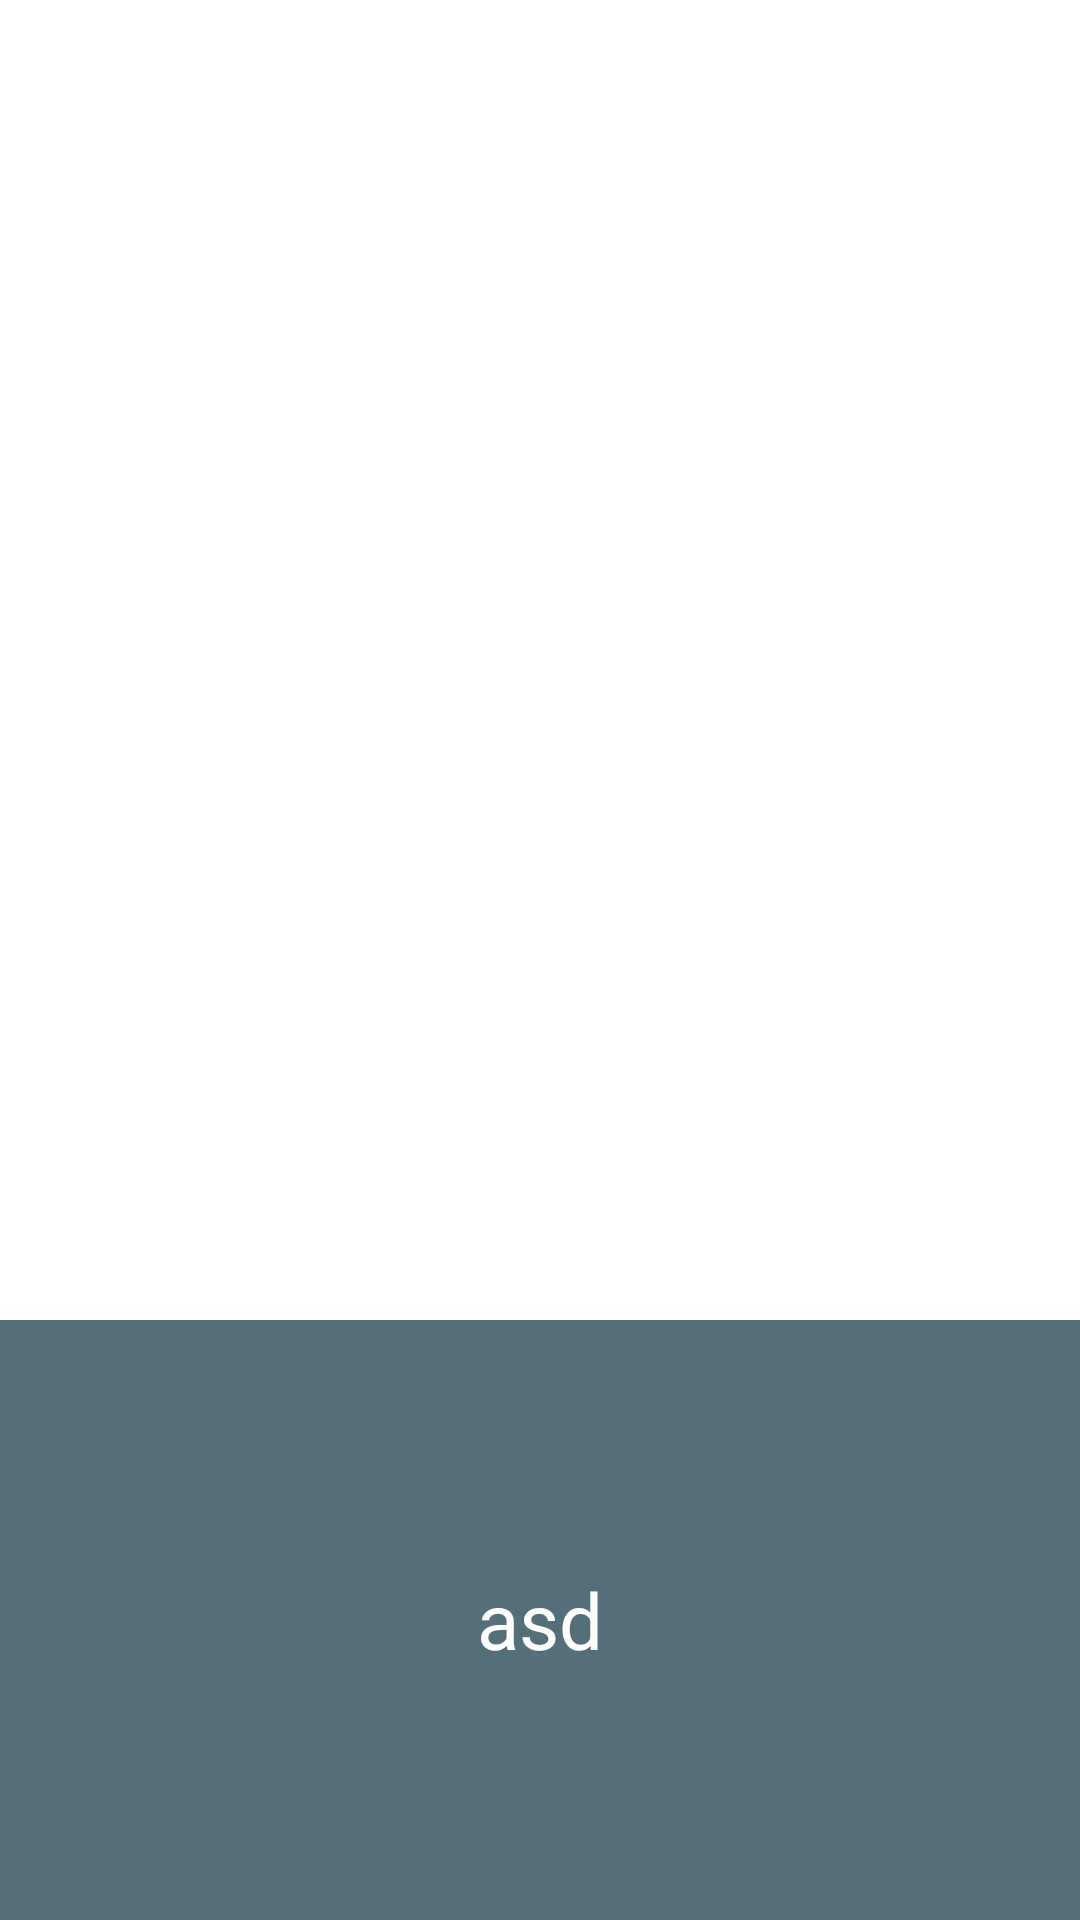

This screen was rendered from an Android layout file. Write that file and the resources it references.
<!-- AndroidManifest.xml: application theme Theme.TrafficSigns -->
<!-- res/layout/fragment_camera_neural.xml -->
<?xml version="1.0" encoding="utf-8"?>
<layout
    xmlns:android="http://schemas.android.com/apk/res/android"
    xmlns:tools="http://schemas.android.com/tools"
    xmlns:app="http://schemas.android.com/apk/res-auto">

<androidx.constraintlayout.widget.ConstraintLayout
    android:layout_width="match_parent"
    android:layout_height="match_parent"
    tools:context=".ui.fragments.network.CameraNeural">

    <TextureView
        android:id="@+id/textureView"
        android:layout_width="0dp"
        android:layout_height="0dp"
        app:layout_constraintBottom_toTopOf="@+id/rlBottom"
        app:layout_constraintEnd_toEndOf="parent"
        app:layout_constraintStart_toStartOf="parent"
        app:layout_constraintTop_toTopOf="parent" />


    <RelativeLayout
        android:id="@+id/rlBottom"
        android:layout_width="match_parent"
        android:layout_height="200dp"
        android:background="@color/blue_gray_600"
        app:layout_constraintBottom_toBottomOf="parent"
        app:layout_constraintEnd_toEndOf="parent"
        app:layout_constraintStart_toStartOf="parent"
        app:layout_constraintTop_toBottomOf="@+id/textureView">

        <TextView
            android:id="@+id/predictedTextView"
            android:layout_width="match_parent"
            android:layout_height="match_parent"
            android:layout_centerInParent="true"
            android:gravity="center"
            android:text="asd"
            android:textColor="@android:color/white"
            android:textSize="26sp" />

    </RelativeLayout>

</androidx.constraintlayout.widget.ConstraintLayout>
</layout>
<!-- resources referenced by this layout -->
<resources>
  <color name="blue_gray_600">#546E7A</color>
</resources>
